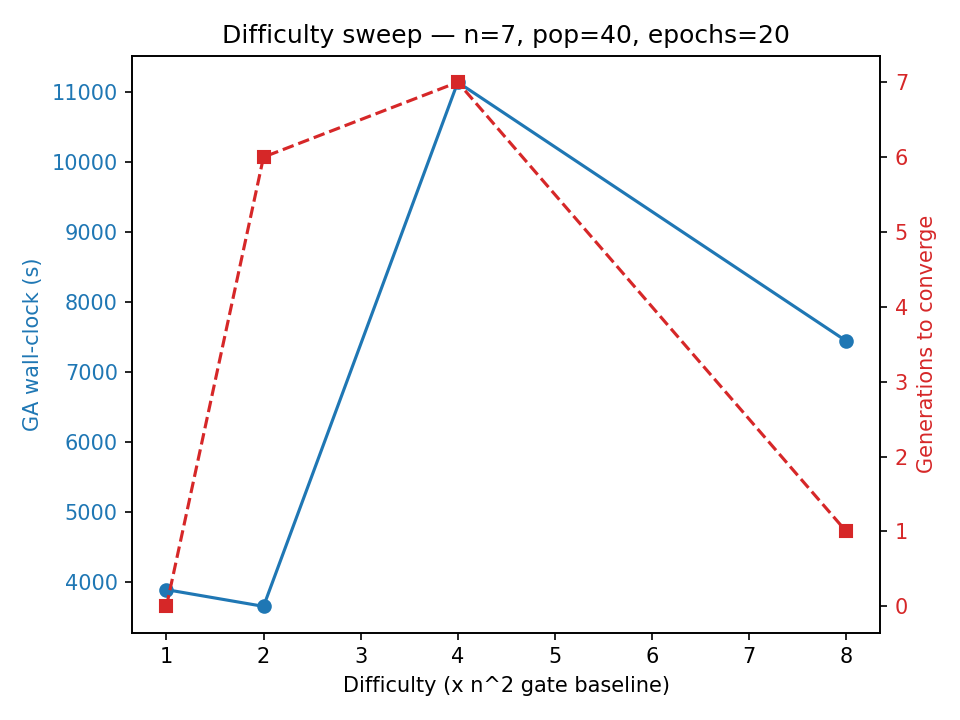

The table this chart was drawn from, first rows:
difficulty, gates_per_type, total_gates, t_eval_s, t_ga_s, gens_to_converge, best_fitness
1.0, 49, 147, 4.464, 3888, 0, 1.0
2.0, 98, 294, 7.283, 3649, 6, 1.0
4.0, 196, 588, 11.04, 11138, 7, 1.0
8.0, 392, 1176, 21.85, 7440, 1, 1.0
